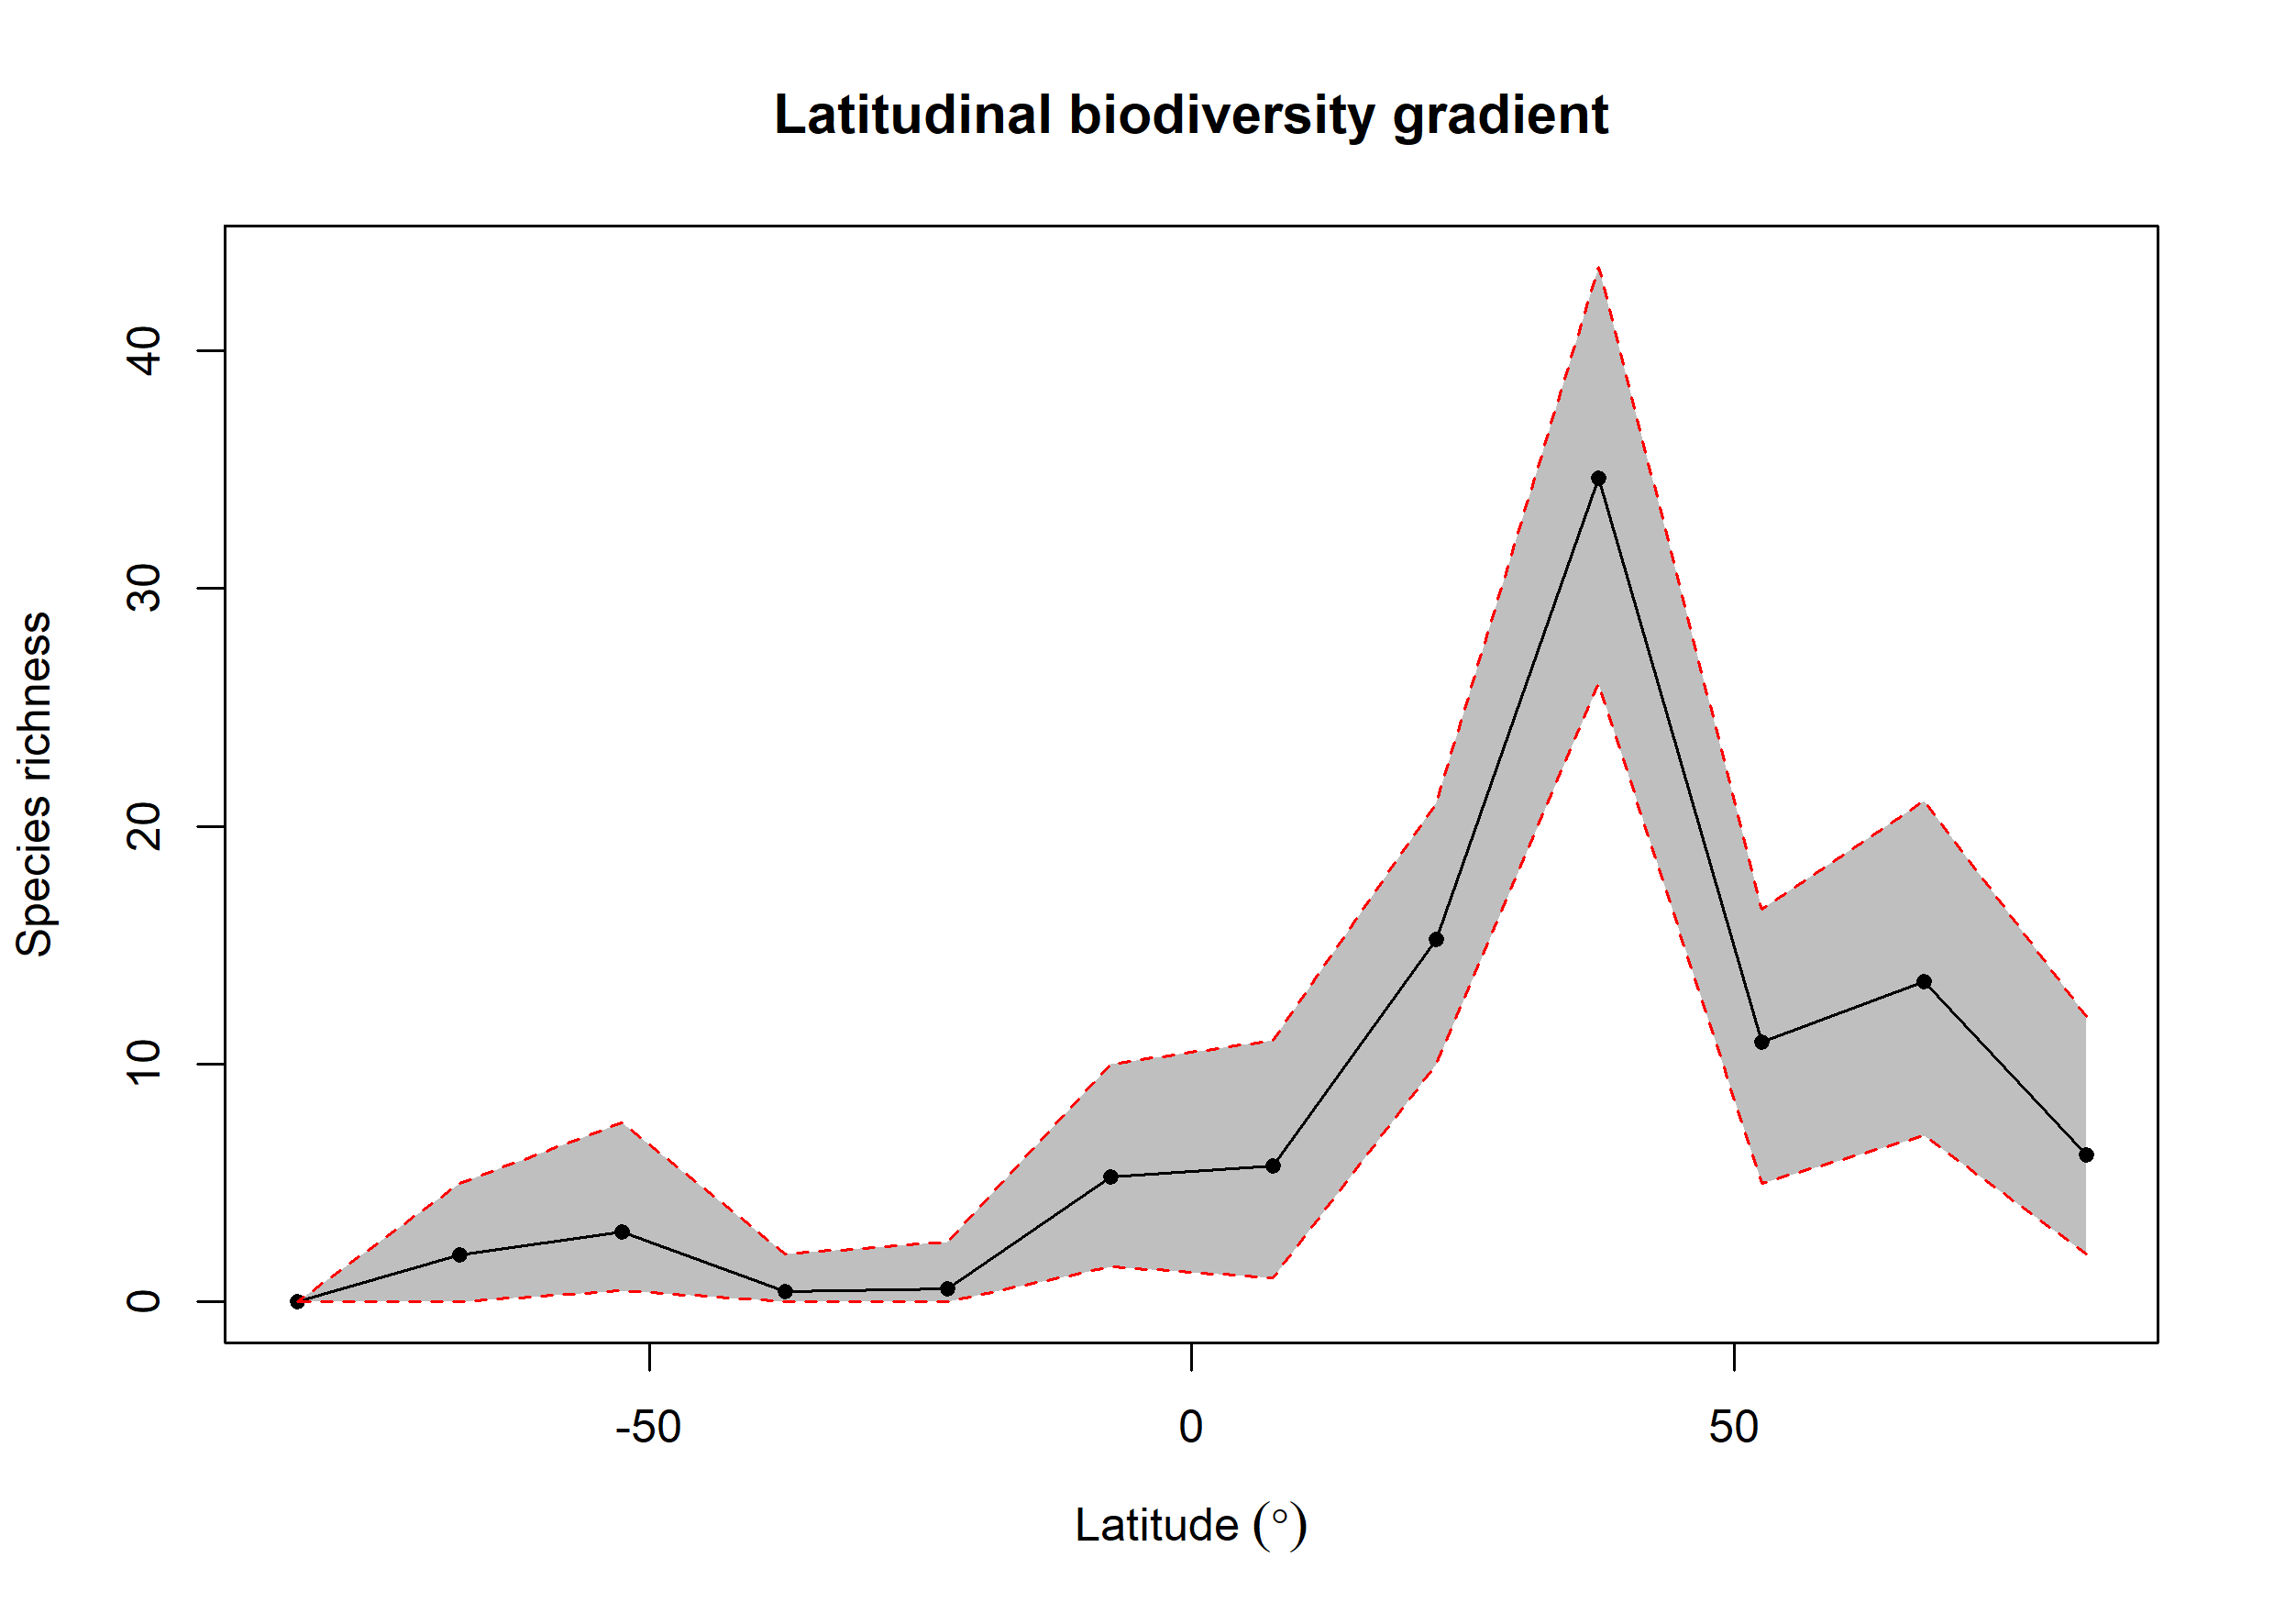

The file beside this chart, header and first rows:
bin, max, min, mid, hemisphere, mean_richness, CI.Lower, CI.Upper
1, 90, 75, 82.5, N, 6.19, 2, 12
2, 75, 60, 67.5, N, 13.47, 7, 21.05
3, 60, 45, 52.5, N, 10.92, 5, 16.52
4, 45, 30, 37.5, N, 34.64, 26, 43.52
5, 30, 15, 22.5, N, 15.24, 10, 21
6, 15, 0, 7.5, N, 5.74, 1, 11
7, 0, -15, -7.5, S, 5.26, 1.475, 10
8, -15, -30, -22.5, S, 0.56, 0, 2.525
9, -30, -45, -37.5, S, 0.44, 0, 2
10, -45, -60, -52.5, S, 2.95, 0.475, 7.525
11, -60, -75, -67.5, S, 1.98, 0, 5
12, -75, -90, -82.5, S, 0, 0, 0
